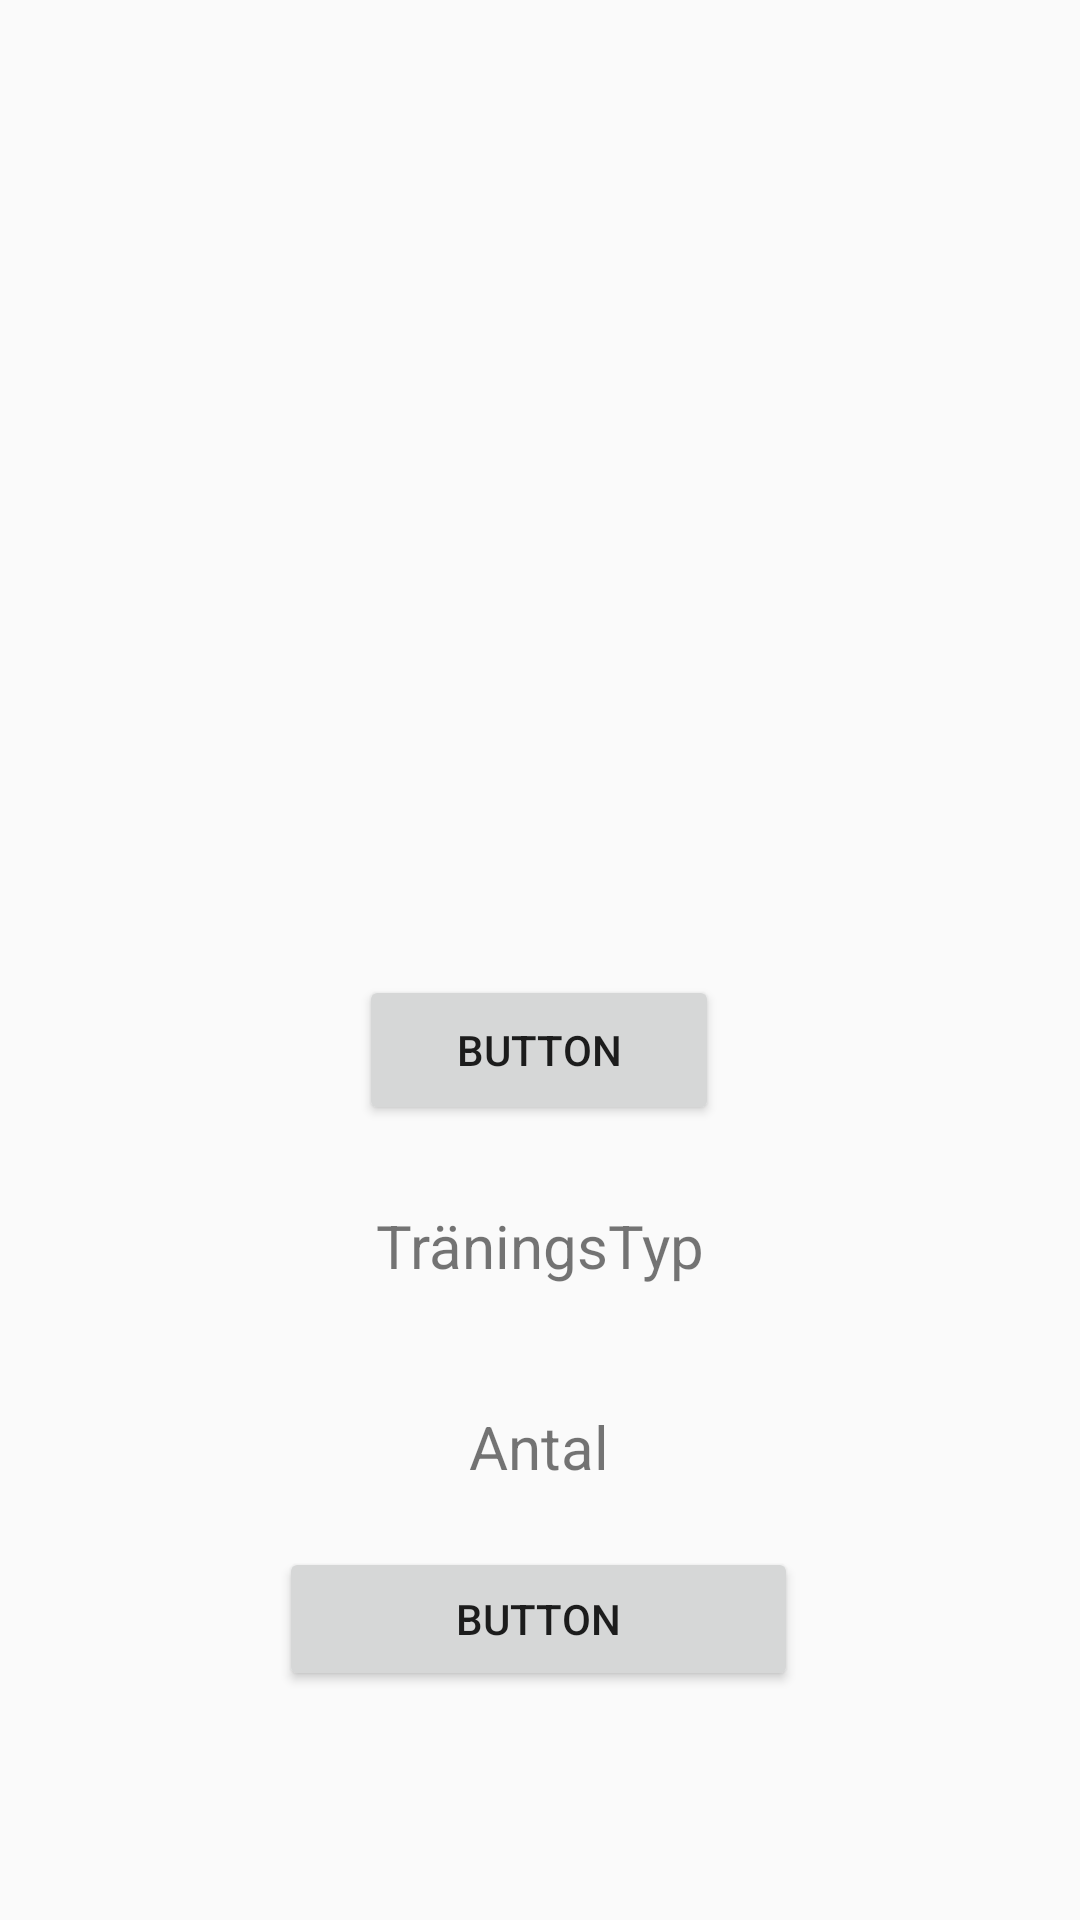

This screen was rendered from an Android layout file. Write that file and the resources it references.
<!-- AndroidManifest.xml: application theme Theme.ApiUppgift -->
<!-- res/layout/fragment_b.xml -->
<?xml version="1.0" encoding="utf-8"?>
<androidx.constraintlayout.widget.ConstraintLayout xmlns:android="http://schemas.android.com/apk/res/android"
    xmlns:app="http://schemas.android.com/apk/res-auto"
    xmlns:tools="http://schemas.android.com/tools"
    android:id="@+id/frameLayout"
    android:layout_width="match_parent"
    android:layout_height="match_parent"
    tools:context=".FragmentB">

    <LinearLayout
        android:id="@+id/linearLayout"
        android:layout_width="370dp"
        android:layout_height="253dp"
        android:layout_marginTop="32dp"
        android:orientation="horizontal"
        android:visibility="visible"
        app:layout_constraintEnd_toEndOf="parent"
        app:layout_constraintStart_toStartOf="parent"
        app:layout_constraintTop_toTopOf="parent">

        <ImageView
            android:id="@+id/imageView"
            android:layout_width="0dp"
            android:layout_height="258dp"
            android:layout_weight="1"
            android:contentDescription="PlaceHolder"
            android:src="@drawable/profilebild"
            android:visibility="visible">

        </ImageView>

    </LinearLayout>

    <LinearLayout
        android:layout_width="284dp"
        android:layout_height="230dp"
        android:layout_marginBottom="24dp"
        android:baselineAligned="true"
        android:gravity="center"
        android:orientation="vertical"
        android:paddingVertical="10dp"
        android:textAlignment="center"
        app:flow_horizontalAlign="center"
        app:flow_verticalAlign="center"
        app:layout_constraintBottom_toBottomOf="parent"
        app:layout_constraintEnd_toEndOf="parent"
        app:layout_constraintHorizontal_bias="0.496"
        app:layout_constraintStart_toStartOf="parent"
        app:layout_constraintTop_toBottomOf="@+id/linearLayout"
        app:layout_constraintVertical_bias="0.718">

        <TextView
            android:id="@+id/textView2"
            android:layout_width="250dp"
            android:layout_height="wrap_content"
            android:layout_margin="10dp"
            android:paddingHorizontal="10dp"
            android:paddingVertical="10dp"
            android:text="TräningsTyp"
            android:textAlignment="inherit"
            android:textSize="20sp" />

        <TextView
            android:id="@+id/textView3"
            android:layout_width="250dp"
            android:layout_height="wrap_content"
            android:layout_margin="10dp"
            android:paddingHorizontal="10dp"
            android:paddingVertical="10dp"
            android:text="Antal"
            android:textAlignment="inherit"
            android:textSize="20sp" />

        <Button
            android:id="@+id/button"
            android:layout_width="173dp"
            android:layout_height="wrap_content"
            android:text="Button" />
    </LinearLayout>

    <Button
        android:id="@+id/button2"
        android:layout_width="120dp"
        android:layout_height="50dp"
        android:layout_marginTop="40dp"
        android:text="Button"
        app:layout_constraintEnd_toEndOf="parent"
        app:layout_constraintHorizontal_bias="0.498"
        app:layout_constraintStart_toStartOf="parent"
        app:layout_constraintTop_toBottomOf="@+id/linearLayout" />

</androidx.constraintlayout.widget.ConstraintLayout>
<!-- resources referenced by this layout -->
<resources>
  <style name="Theme.ApiUppgift" parent="Base.Theme.ApiUppgift" />
  <style name="Base.Theme.ApiUppgift" parent="Theme.Material3.DayNight.NoActionBar">
          
          
      </style>
</resources>
